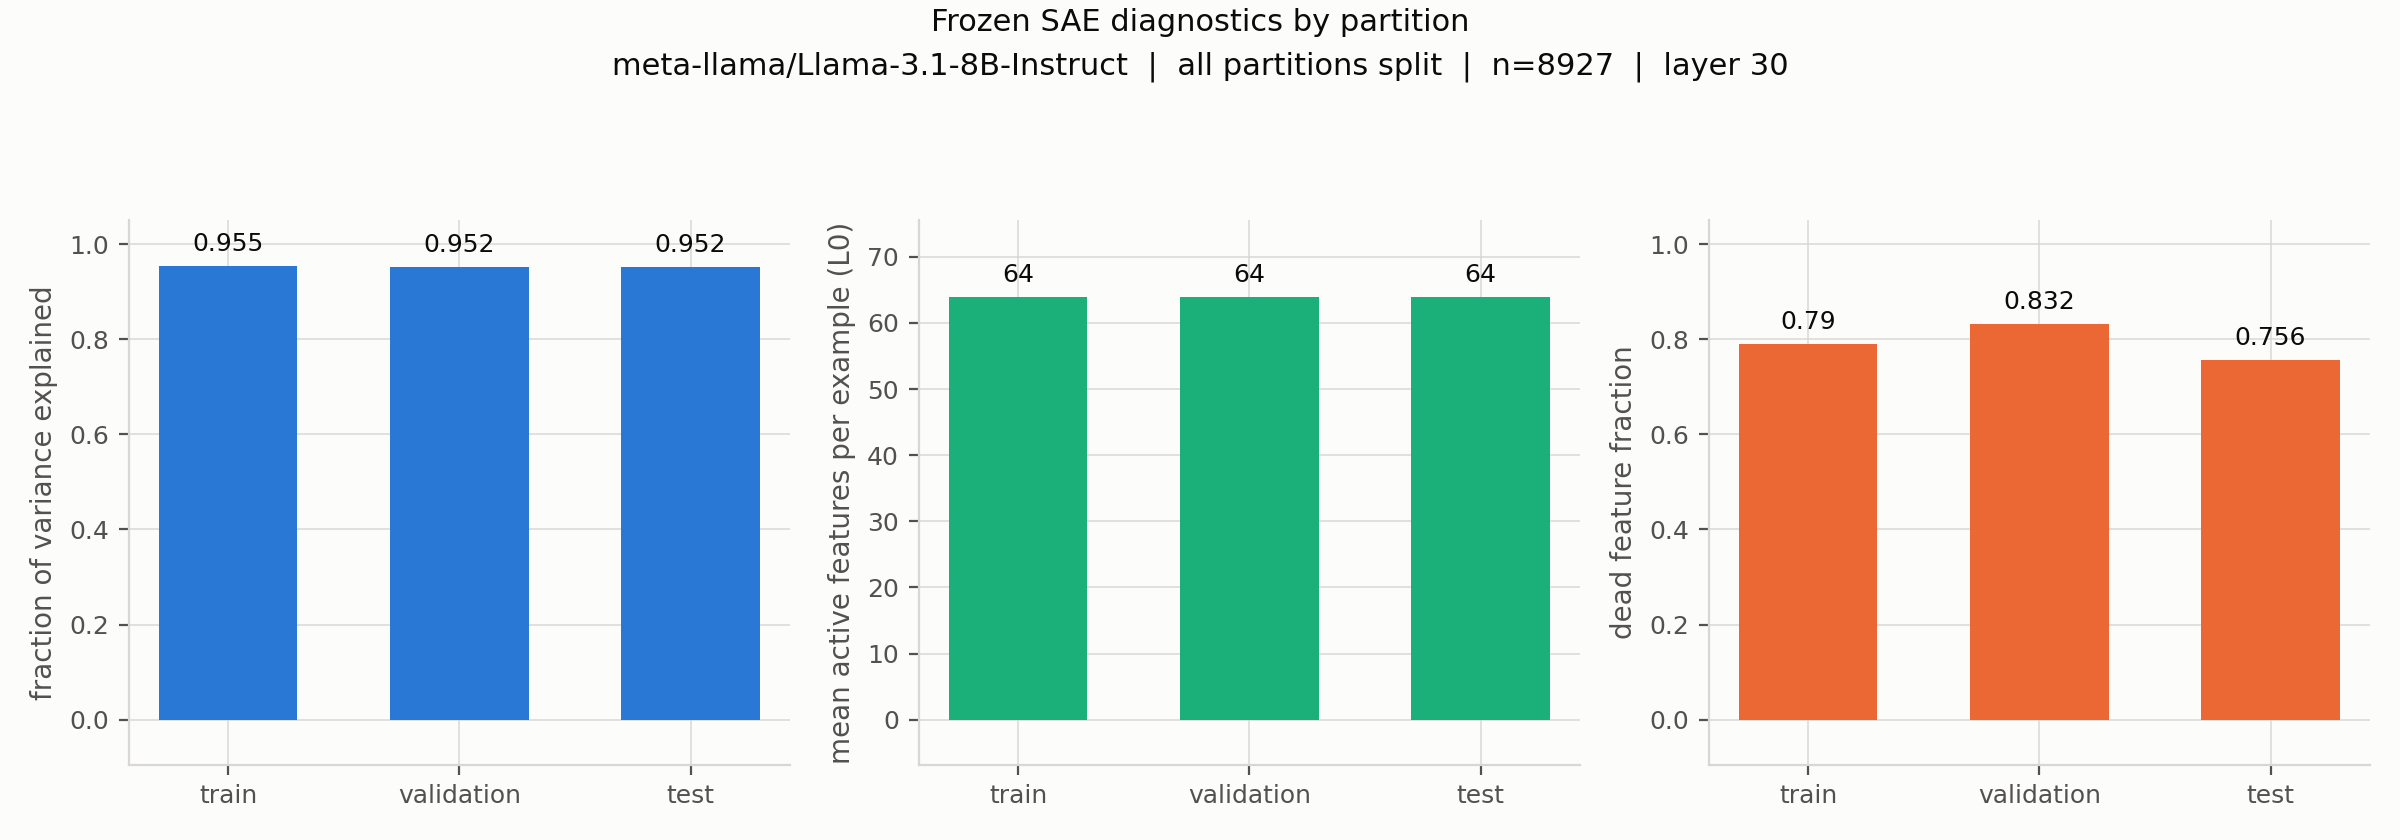

The file beside this chart, header and first rows:
partition, n_samples, n_features, input_dim, expansion_factor, reconstruction_mse, fraction_variance_unexplained, fraction_variance_explained, l0_mean, l0_std, device, dead_feature_fraction, n_dead_features, code_magnitude_mean
train, 31241, 32768, 4096, 8.0, 0.04721, 0.04491, 0.9551, 64.0, 0.0, cuda:0, 0.7901, 25891, 4.05
validation, 4463, 32768, 4096, 8.0, 0.05053, 0.04816, 0.9518, 64.0, 0.0, cuda:0, 0.8318, 27256, 4.048
test, 8927, 32768, 4096, 8.0, 0.05042, 0.04832, 0.9517, 64, 0.0, cuda:0, 0.7558, 24766, 4.035
